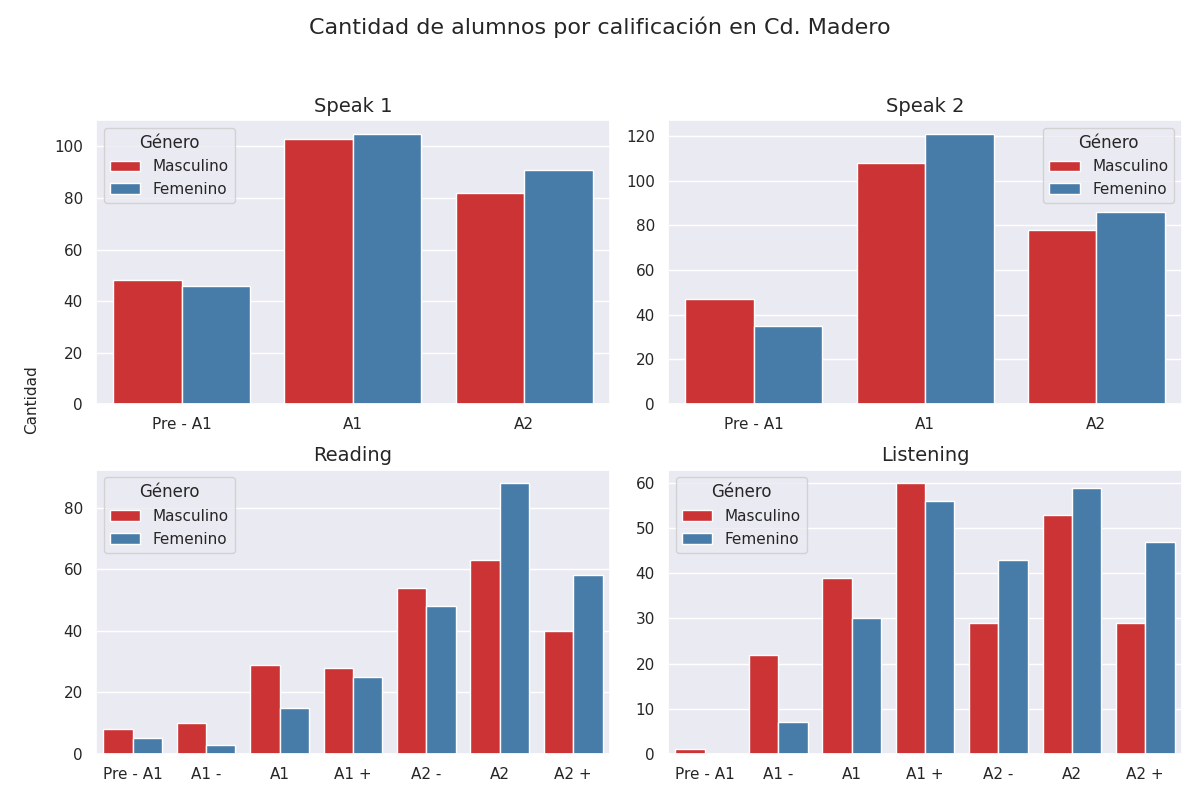

The table this chart was drawn from, first rows:
Sección, Calificación, Cantidad de alumnos con esa calificación, Género
speak 1, Pre - A1, 48, Masculino
speak 1, A1, 103, Masculino
speak 1, A2, 82, Masculino
speak 2, Pre - A1, 47, Masculino
speak 2, A1, 108, Masculino
speak 2, A2, 78, Masculino
reading, Pre - A1, 8, Masculino
reading, A1 -, 10, Masculino
reading, A1, 29, Masculino
reading, A1 +, 28, Masculino
reading, A2 -, 54, Masculino
reading, A2, 63, Masculino
reading, A2 +, 40, Masculino
listening, Pre - A1, 1, Masculino
listening, A1 -, 22, Masculino
listening, A1, 39, Masculino
listening, A1 +, 60, Masculino
listening, A2 -, 29, Masculino
listening, A2, 53, Masculino
listening, A2 +, 29, Masculino
speak 1, Pre - A1, 46, Femenino
speak 1, A1, 105, Femenino
speak 1, A2, 91, Femenino
speak 2, Pre - A1, 35, Femenino
speak 2, A1, 121, Femenino
speak 2, A2, 86, Femenino
reading, Pre - A1, 5, Femenino
reading, A1 -, 3, Femenino
reading, A1, 15, Femenino
reading, A1 +, 25, Femenino
reading, A2 -, 48, Femenino
reading, A2, 88, Femenino
reading, A2 +, 58, Femenino
listening, Pre - A1, 0, Femenino
listening, A1 -, 7, Femenino
listening, A1, 30, Femenino
listening, A1 +, 56, Femenino
listening, A2 -, 43, Femenino
listening, A2, 59, Femenino
listening, A2 +, 47, Femenino
